Run: headless pygame with SDL's dummy video driver; simulated clock (each Clock.tick advances the game by its frame time, no real sleeping); random seed 0; keys injected as events and as key.get_pressed() state; no mouse input.
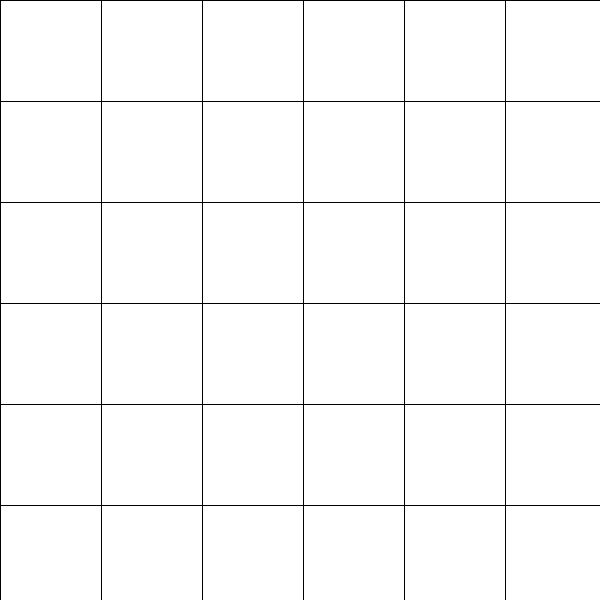
Frame 1 of 4 · flips 1–60 · no input
Frame 2 of 4 · flips 61–180 · tapped SPACE, RETURN · held RIGHT (→), D · screen unchanged from frame 1, image omitted
Frame 3 of 4 · flips 181–300 · held DOWN (↓), S · screen unchanged from frame 2, image omitted
Frame 4 of 4 · flips 301–420 · held LEFT (←), A, UP (↑), W · screen unchanged from frame 3, image omitted

The pygame program that drew these frames:

#!/usr/bin/env python

"""
Simple implementation of the Langton's Ant
https://en.wikipedia.org/wiki/Langton%27s_ant

usage: ./langtons_ant.py [width height]
"""

import sys
import pygame

WIDTH = 100 # default values
HEIGHT = 100
CELL_SIZE = 5
MARGIN = 1
SCREEN = None

BLACK = (0, 0, 0)
WHITE = (255, 255, 255)
RED = (255, 0, 0)

def grid_init(argv):
    """
    initialize the grid with 0s
    display it using grid_display
    """
    try:
        global WIDTH
        global HEIGHT
        WIDTH = argv[1]
        HEIGHT = argv[2]
    except IndexError:
        pass

    grid = [[WHITE for i in range(WIDTH)] for i in range(HEIGHT)]
    grid[HEIGHT//2][WIDTH//2] = RED

    # pygame
    pygame.init()
    global SCREEN
    SCREEN = pygame.display.set_mode([HEIGHT * (CELL_SIZE+MARGIN), WIDTH * (CELL_SIZE+MARGIN)])
    pygame.display.set_caption("Langton's Ant")
    SCREEN.fill(BLACK)

    return grid


def grid_display(grid):
    """
    well.. display the grid?
    """
    for i in range(HEIGHT):
        for j in range(WIDTH):
            pygame.draw.rect(SCREEN,
                             grid[i][j],
                             [(MARGIN + WIDTH) * j + MARGIN,
                              (MARGIN + HEIGHT) * i + MARGIN,
                              WIDTH,
                              HEIGHT])
    pygame.time.Clock().tick(60)
    pygame.display.flip()


def grid_eval(grid):
    pass


def main(argv):
    """
    main loop, argv should contains the grid size, and step duration
    """
    grid = grid_init(argv)

    while True:
        grid_eval(grid)
        grid_display(grid)


if __name__ == "__main__":
    main(sys.argv)
